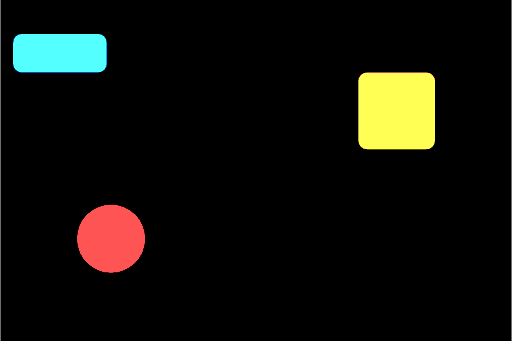
t = 0.00 s
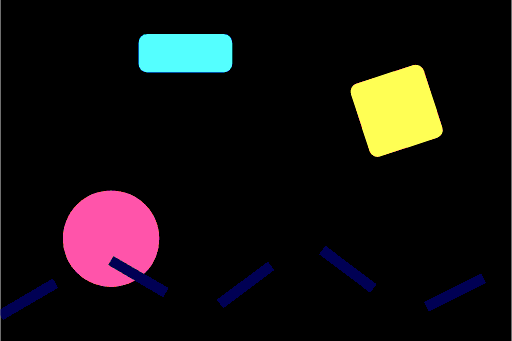
t = 0.80 s
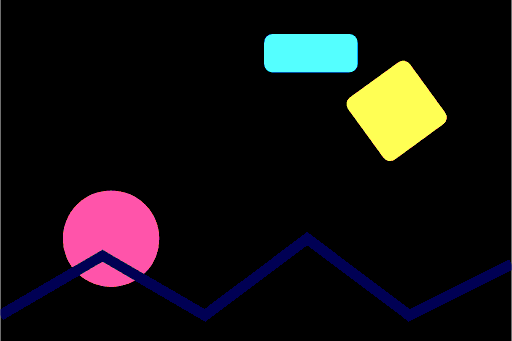
t = 1.60 s
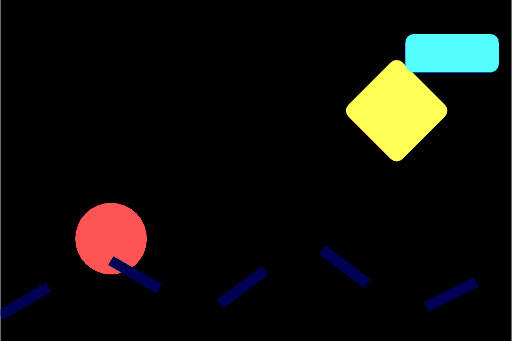
t = 2.50 s
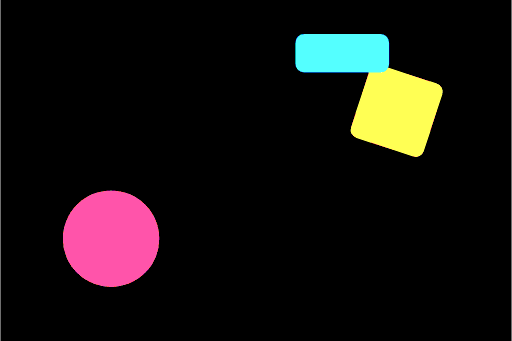
t = 3.20 s
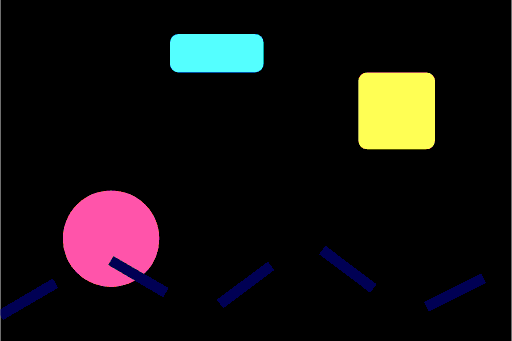
t = 4.00 s

The animated SVG that drew these frames (rendered in a browser with its animation timeline set to each time). Animation: 5 SMIL elements (animate=3,animateTransform=2); one cycle of 5.00 s, repeats indefinitely.

<svg xmlns="http://www.w3.org/2000/svg" viewBox="0 0 240 160" width="240" height="160">
  <title>Motion</title>
  
  
  
  
  
<defs><filter id="vctrfx-wkl45s-filter-0" color-interpolation-filters="sRGB"><feComponentTransfer in="SourceGraphic" result="vctrfx-out-0"><feFuncR type="discrete" tableValues="0 0.3333 0.6667 1"/><feFuncG type="discrete" tableValues="0 0.3333 0.6667 1"/><feFuncB type="discrete" tableValues="0 0.3333 0.6667 1"/></feComponentTransfer></filter><clipPath id="vctrfx-wkl45s-clip" clipPathUnits="userSpaceOnUse"><rect width="240" height="160"/></clipPath></defs><g filter="url(#vctrfx-wkl45s-filter-0)" clip-path="url(#vctrfx-wkl45s-clip)"><rect width="240" height="160" fill="#0b1020"/><circle cx="52" cy="112" r="16" fill="#f25c54">
    <animate attributeName="r" values="16;26;16" dur="2.4s" repeatCount="indefinite"/>
    <animate attributeName="fill" values="#f25c54;#ff8fab;#f25c54" dur="2.4s" repeatCount="indefinite"/>
  </circle><g transform="translate(186 52)">
    <rect x="-18" y="-18" width="36" height="36" rx="4" fill="#ffd166">
      <animateTransform attributeName="transform" type="rotate" values="0;360" dur="4s" repeatCount="indefinite"/>
    </rect>
  </g><rect x="0" y="16" width="44" height="18" rx="4" fill="#4cc9f0">
    <animateTransform attributeName="transform" type="translate" values="6 0;190 0;6 0" dur="5s" repeatCount="indefinite"/>
  </rect><path d="M0 148 L48 120 L96 148 L144 112 L192 148 L240 124" fill="none" stroke="#2b3a67" stroke-width="5">
    <animate attributeName="stroke-dasharray" values="0 60;60 0;0 60" dur="3.2s" repeatCount="indefinite"/>
  </path></g></svg>
